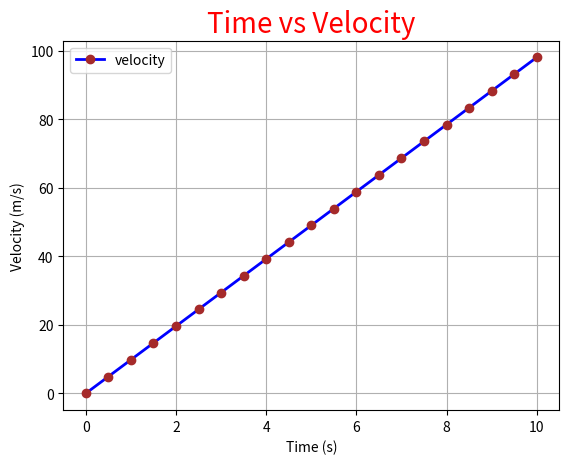

Write Python code to recreate this figure.
import numpy as np
import matplotlib.pyplot as plt

g=9.81
time_array = np.arange(0, 10.5, 0.5)
velocity_array = time_array * g

fig, ax = plt.subplots()
ax.plot(time_array, velocity_array , color = 'blue', linestyle = 'solid', marker = 'o' , linewidth = 2 , label = 'velocity', markerfacecolor='brown', markeredgecolor='brown')
ax.set(xlabel = 'Time (s)', ylabel = 'Velocity (m/s)')
ax.set_title("Time vs Velocity", color = 'red' , fontsize = 20)
ax.grid(True)
ax.legend()
plt.show()
